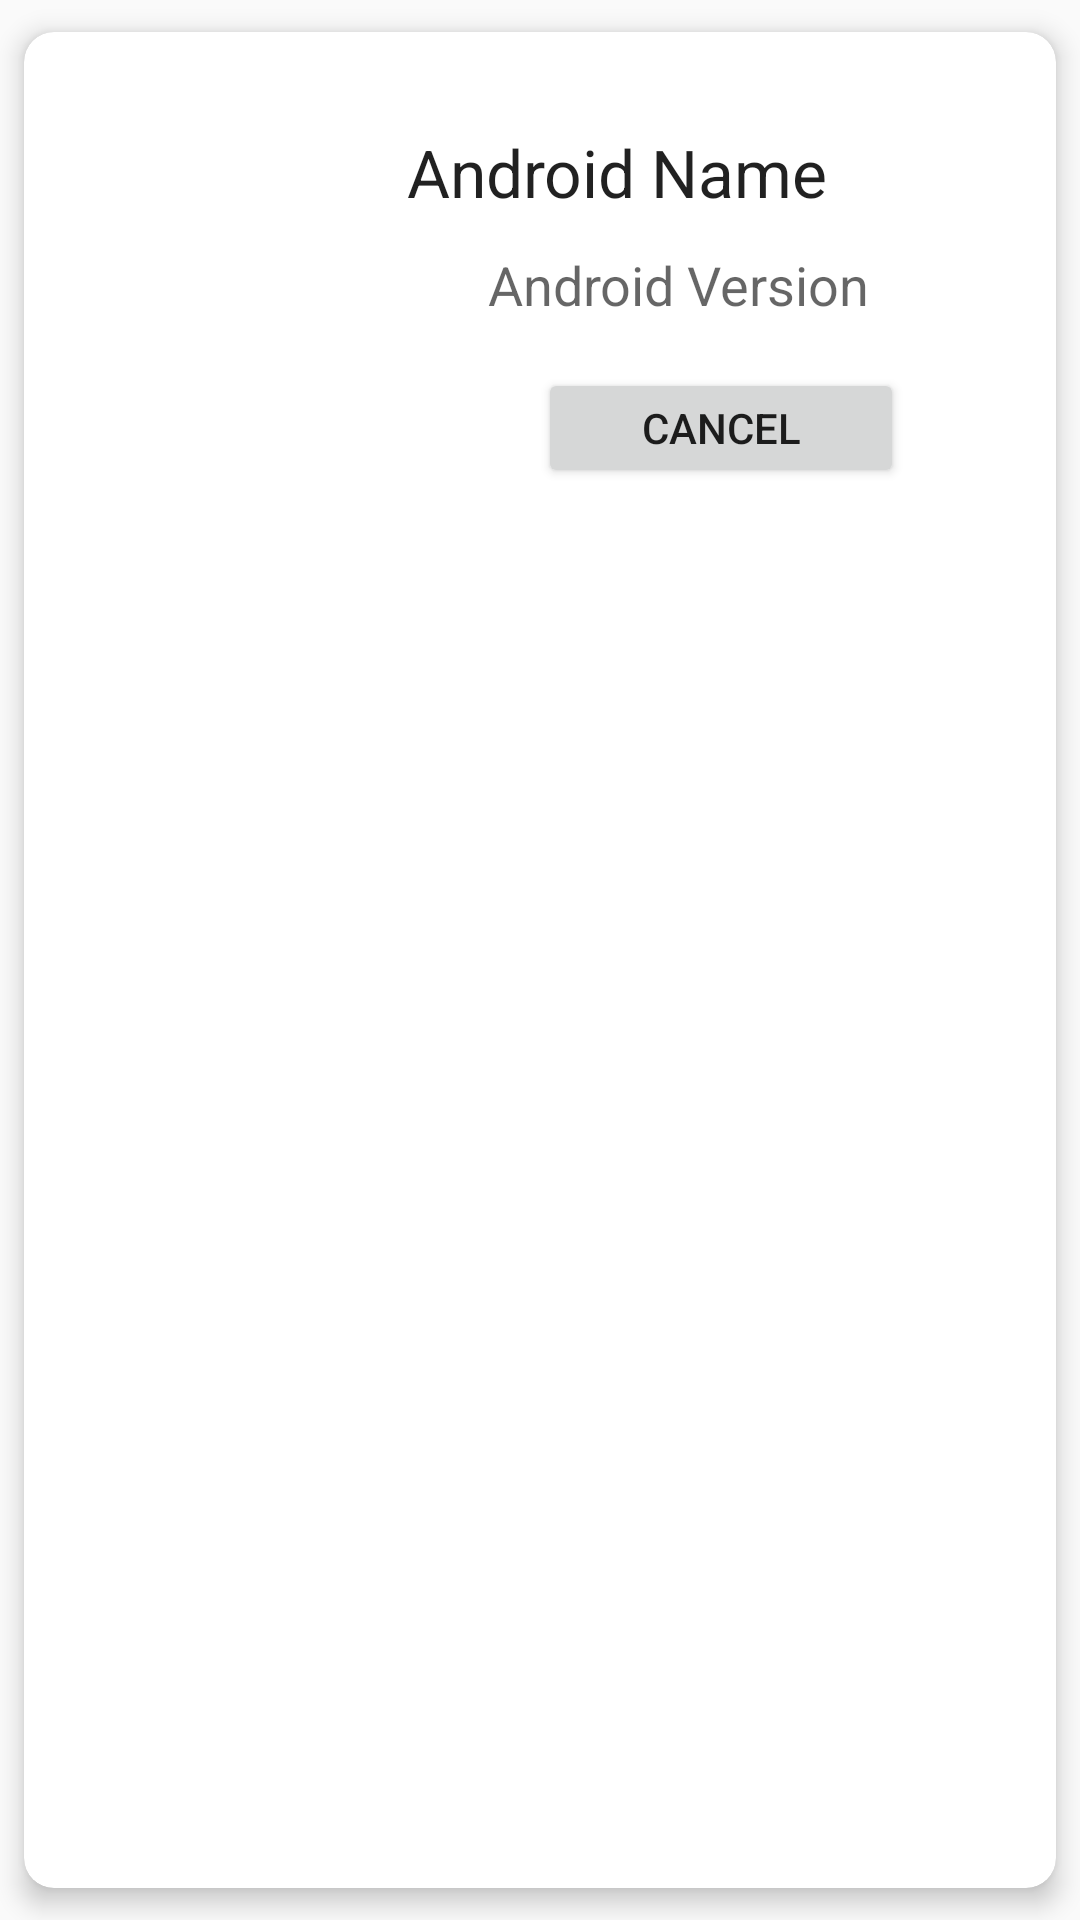

Here is an Android app screen rendered from its layout file. Give the layout XML and the strings, colors and styles it references.
<!-- AndroidManifest.xml: application theme AppTheme -->
<!-- res/layout/card_ads.xml -->
<?xml version="1.0" encoding="utf-8"?>
<LinearLayout xmlns:android="http://schemas.android.com/apk/res/android"
    android:layout_width="match_parent" android:layout_height="wrap_content">

    <android.support.v7.widget.CardView xmlns:card_view="http://schemas.android.com/apk/res-auto"
        android:id="@+id/card_view"
        android:layout_width="match_parent"
        android:layout_height="match_parent"
        card_view:cardBackgroundColor="@color/white"
        card_view:cardCornerRadius="10dp"
        card_view:cardElevation="5dp"
        card_view:cardUseCompatPadding="true">


        android:layout_alignParentTop="true" />

        <LinearLayout
            android:layout_width="match_parent"
            android:layout_height="180dp"
            android:orientation="horizontal">

            <ImageView
                android:id="@+id/imageView23"
                android:layout_width="0dp"
                android:layout_height="137dp"
                android:layout_margin="5dp"
                android:layout_weight="1"
                android:tag="image_tag" />

            <LinearLayout
                android:layout_width="0dp"
                android:layout_height="150dp"
                android:layout_marginTop="12dp"
                android:layout_weight="2"
                android:orientation="vertical">


                <TextView
                    android:id="@+id/textViewName"
                    android:layout_width="210dp"
                    android:layout_height="30dp"
                    android:layout_gravity="center_horizontal"
                    android:layout_marginTop="20dp"
                    android:text="Android Name"
                    android:textAppearance="?android:attr/textAppearanceLarge"
                    android:visibility="visible" />

                <TextView
                    android:id="@+id/textViewVersion"
                    android:layout_width="156dp"
                    android:layout_height="30dp"
                    android:layout_gravity="center_horizontal"
                    android:layout_marginTop="10dp"

                    android:text="Android Version"
                    android:textAppearance="?android:attr/textAppearanceMedium" />

                <Button
                    android:id="@+id/button2"
                    android:layout_width="122dp"
                    android:layout_height="40dp"
                    android:layout_marginLeft="50dp"
                    android:text="Cancel"
                    android:layout_marginTop="10dp"/>

            </LinearLayout>
        </LinearLayout>

    </android.support.v7.widget.CardView>
</LinearLayout>
<!-- resources referenced by this layout -->
<resources>
  <color name="white">#ffffff</color>
  <style name="AppTheme" parent="Theme.AppCompat.Light.DarkActionBar">
          
          <item name="colorPrimary">@color/colorPrimary</item>
          <item name="colorPrimaryDark">@color/colorPrimaryDark</item>
          <item name="colorAccent">@color/colorAccent</item>
  
      </style>
  <color name="colorPrimary">#3F51B5</color>
  <color name="colorPrimaryDark">#303F9F</color>
  <color name="colorAccent">#FF4081</color>
</resources>
